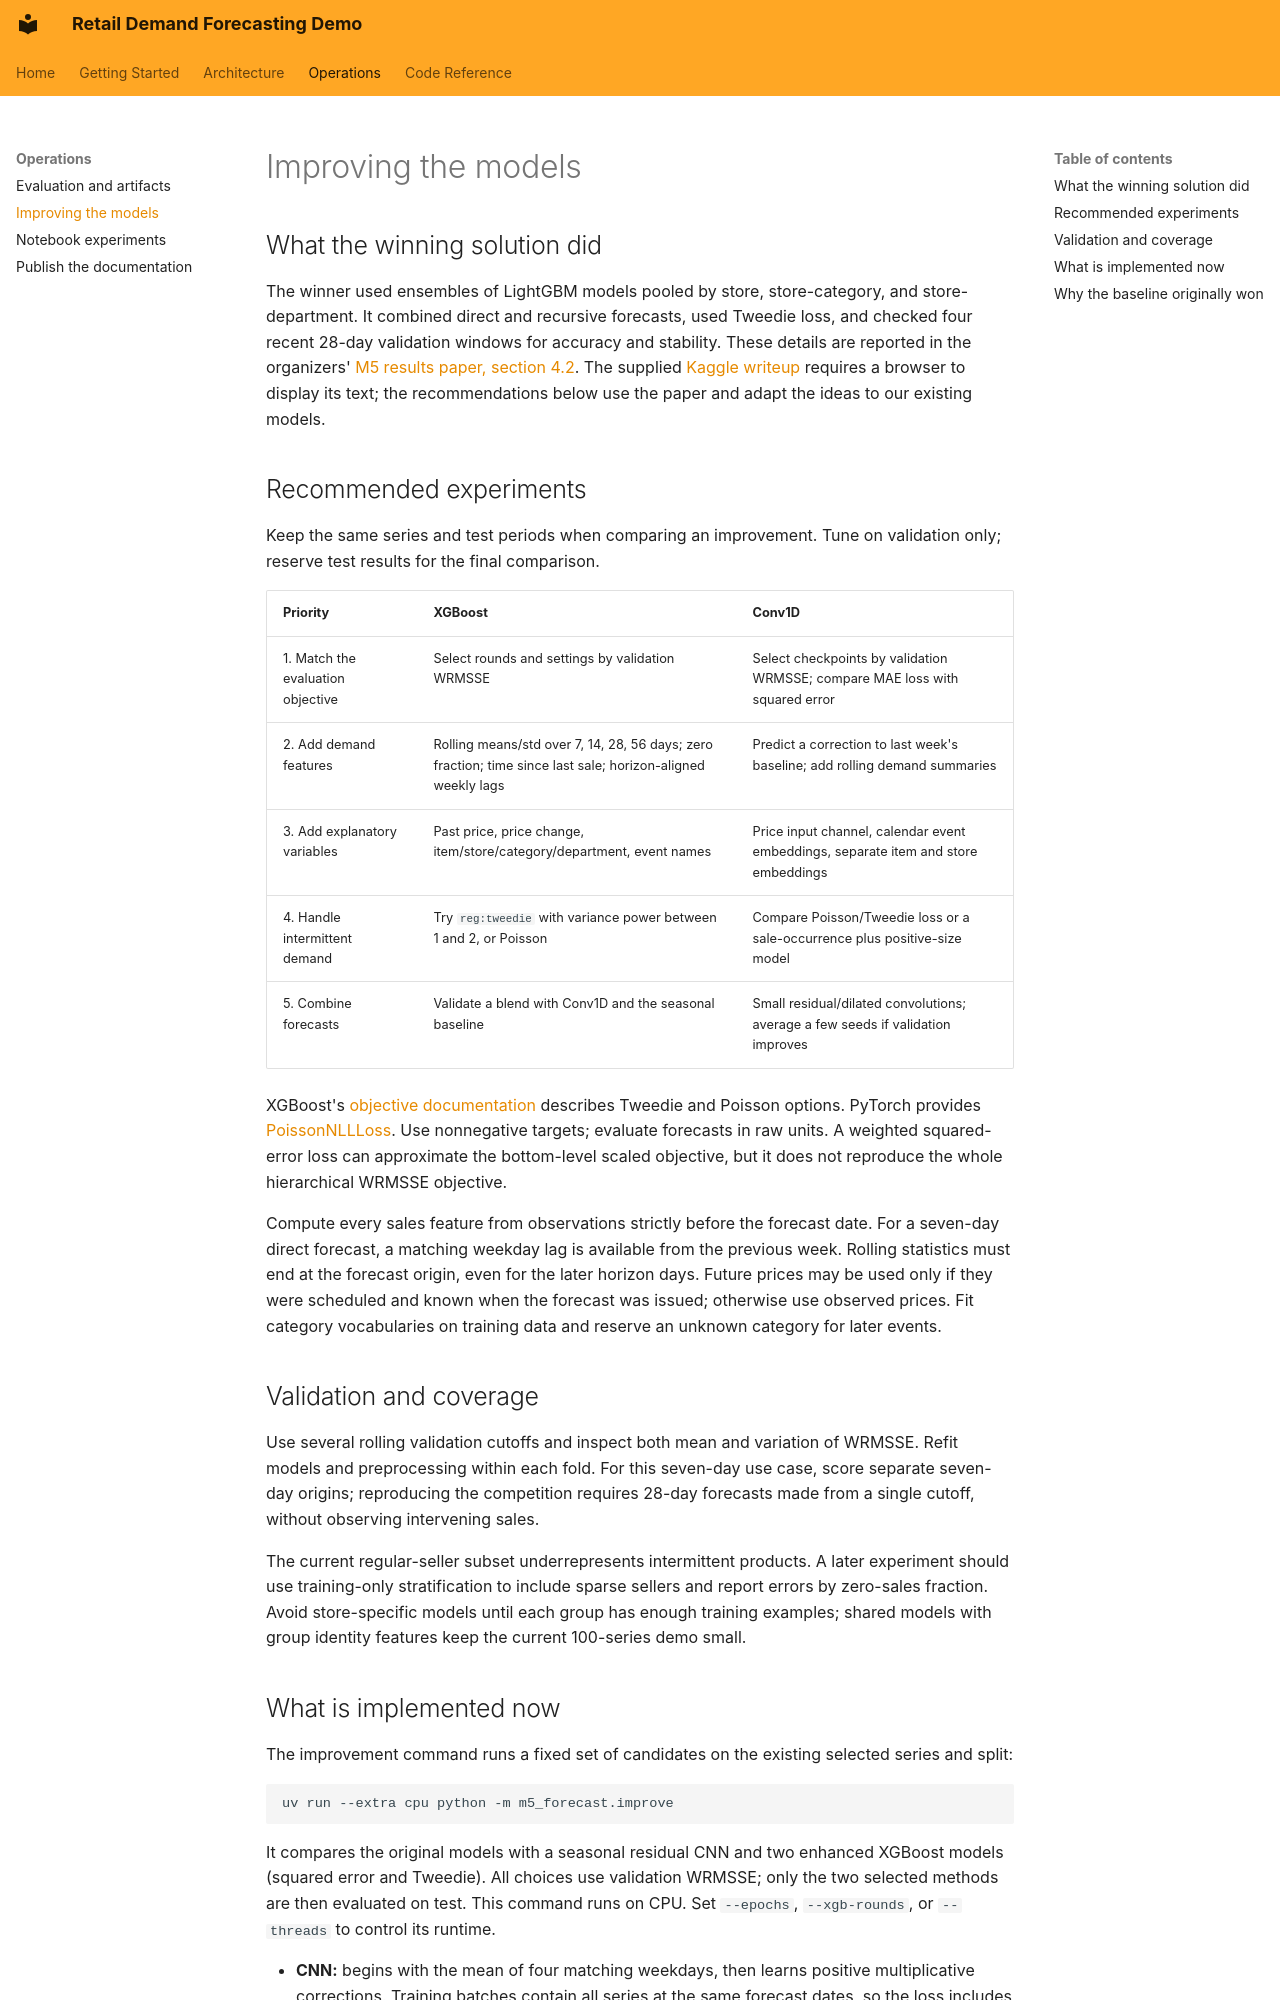

repository: pdemeulenaer/m5-ts-forecast-demo · page: operations/improvements/index.html · generator: mkdocs

# Improving the models

## What the winning solution did

The winner used ensembles of LightGBM models pooled by store, store-category,
and store-department. It combined direct and recursive forecasts, used Tweedie
loss, and checked four recent 28-day validation windows for accuracy and stability.
These details are reported in the organizers'
[M5 results paper, section 4.2](https://statmodeling.stat.columbia.edu/wp-content/uploads/2021/10/M5_accuracy_competition.pdf).
The supplied [Kaggle writeup](https://www.kaggle.com/competitions/m5-forecasting-accuracy/writeups/yeonjun-in-stu-1st-place-solution)
requires a browser to display its text; the recommendations below use the paper
and adapt the ideas to our existing models.

## Recommended experiments

Keep the same series and test periods when comparing an improvement. Tune on
validation only; reserve test results for the final comparison.

| Priority | XGBoost | Conv1D |
| --- | --- | --- |
| 1. Match the evaluation objective | Select rounds and settings by validation WRMSSE | Select checkpoints by validation WRMSSE; compare MAE loss with squared error |
| 2. Add demand features | Rolling means/std over 7, 14, 28, 56 days; zero fraction; time since last sale; horizon-aligned weekly lags | Predict a correction to last week's baseline; add rolling demand summaries |
| 3. Add explanatory variables | Past price, price change, item/store/category/department, event names | Price input channel, calendar event embeddings, separate item and store embeddings |
| 4. Handle intermittent demand | Try `reg:tweedie` with variance power between 1 and 2, or Poisson | Compare Poisson/Tweedie loss or a sale-occurrence plus positive-size model |
| 5. Combine forecasts | Validate a blend with Conv1D and the seasonal baseline | Small residual/dilated convolutions; average a few seeds if validation improves |

XGBoost's [objective documentation](https://xgboost.readthedocs.io/en/stable/parameter.html)
describes Tweedie and Poisson options. PyTorch provides
[PoissonNLLLoss](https://docs.pytorch.org/docs/stable/generated/torch.nn.PoissonNLLLoss.html).
Use nonnegative targets; evaluate forecasts in raw units. A weighted squared-error
loss can approximate the bottom-level scaled objective, but it does not reproduce
the whole hierarchical WRMSSE objective.

Compute every sales feature from observations strictly before the forecast date.
For a seven-day direct forecast, a matching weekday lag is available from the
previous week. Rolling statistics must end at the forecast origin, even for the
later horizon days. Future prices may be used only if they were scheduled and
known when the forecast was issued; otherwise use observed prices. Fit category
vocabularies on training data and reserve an unknown category for later events.

## Validation and coverage

Use several rolling validation cutoffs and inspect both mean and variation of
WRMSSE. Refit models and preprocessing within each fold. For this seven-day use
case, score separate seven-day origins; reproducing the competition requires
28-day forecasts made from a single cutoff, without observing intervening sales.

The current regular-seller subset underrepresents intermittent products. A later
experiment should use training-only stratification to include sparse sellers and
report errors by zero-sales fraction. Avoid store-specific models until each
group has enough training examples; shared models with group identity features
keep the current 100-series demo small.
